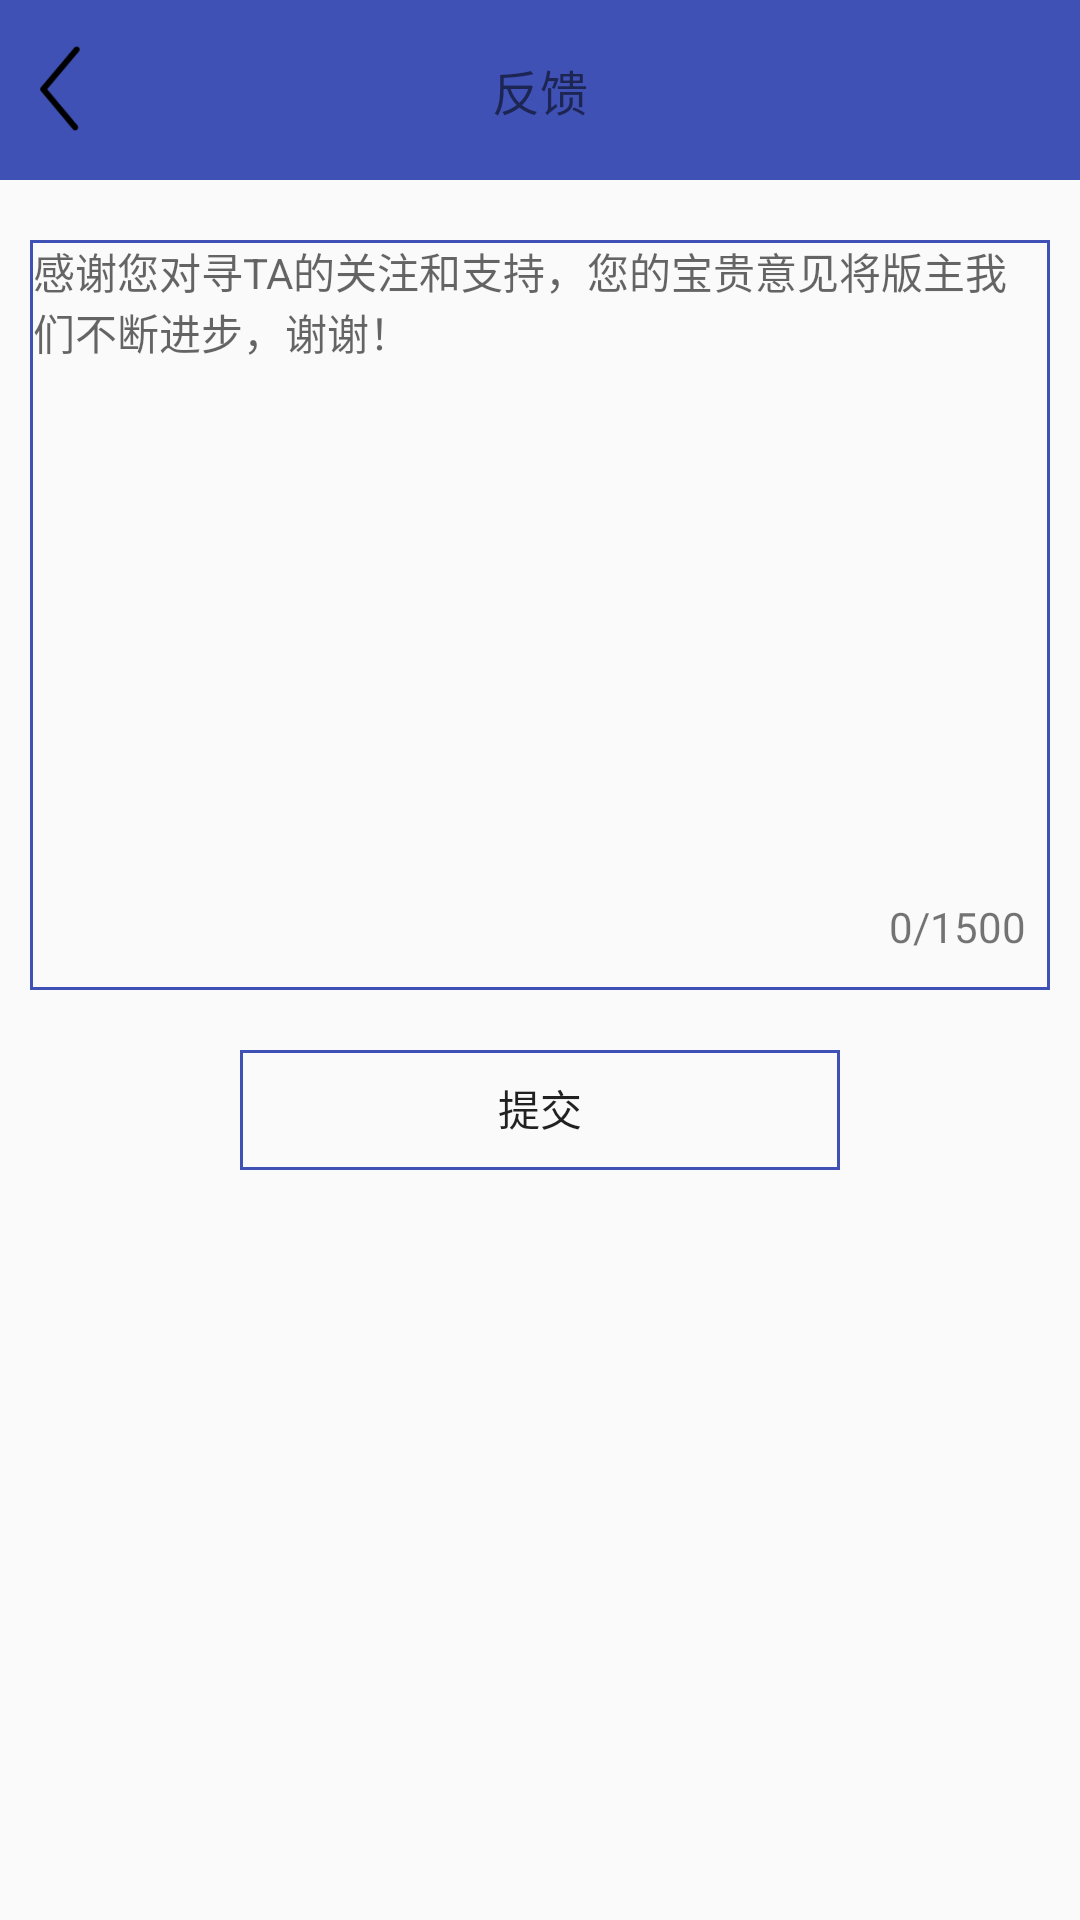

Produce the Android XML layout that renders to this screen, including the resource entries it uses.
<!-- AndroidManifest.xml: application theme AppTheme -->
<!-- res/layout/activity_feedback.xml -->
<?xml version="1.0" encoding="utf-8"?>
<LinearLayout xmlns:android="http://schemas.android.com/apk/res/android"
              android:orientation="vertical"
              android:layout_width="match_parent"
              android:layout_height="match_parent">


    <RelativeLayout
        android:layout_width="match_parent"
        android:layout_height="60dp"
        android:background="@color/blue">

        <ImageButton
            android:id="@+id/imgBtn_back"
            android:layout_width="40dp"
            android:layout_height="40dp"
            android:layout_centerVertical="true"
            android:background="@drawable/arrow_left"/>
        <TextView
            android:id="@+id/title_text"
            android:layout_width="wrap_content"
            android:layout_height="40dp"
            android:gravity="center"
            android:layout_centerInParent="true"
            android:textSize="16dp"
            android:text="反馈"/>

    </RelativeLayout>

    <RelativeLayout
        android:layout_width="match_parent"
        android:layout_height="250dp"
        android:layout_marginBottom="20dp"
        android:layout_marginStart="10dp"
        android:layout_marginEnd="10dp"
        android:layout_marginTop="20dp"
        android:background="@drawable/btn_border_bg">

        <EditText
            android:id="@+id/et_feedback"
            android:layout_width="match_parent"
            android:layout_height="match_parent"
            android:gravity="start"
            android:background="@null"
            android:textSize="14sp"
            android:hint="感谢您对寻TA的关注和支持，您的宝贵意见将版主我们不断进步，谢谢！"/>
        <TextView
            android:id="@+id/tv_words_count"
            android:layout_width="60dp"
            android:layout_height="20dp"
            android:layout_alignParentBottom="true"
            android:layout_alignParentRight="true"
            android:layout_marginBottom="10dp"
            android:gravity="center"
            android:text="0/1500"/>

    </RelativeLayout>

    <Button
        android:id="@+id/btn_submit_feedback"
        android:layout_width="200dp"
        android:layout_height="40dp"
        android:layout_gravity="center_horizontal"
        android:background="@drawable/btn_border_bg"
        android:text="提交"/>

</LinearLayout>
<!-- resources referenced by this layout -->
<resources>
  <color name="blue">#3F51B5</color>
  <!-- drawable arrow_left: png bitmap (drawable, 1443 bytes) -->
  <!-- drawable btn_border_bg (drawable) -->
  <?xml version="1.0" encoding="utf-8"?>
  <shape xmlns:android="http://schemas.android.com/apk/res/android"
      android:useLevel="false" >
      <solid android:color="@null"/>
      <padding android:left="1dp"
          android:right="1dp"
          android:bottom="1dp"/>
  
      <stroke android:width="1dp"
          android:color="@color/blue" />
      
      <size android:width="40dp"
          android:height="20dp"
          />
      
  </shape>
  <style name="AppTheme" parent="Theme.AppCompat.Light.DarkActionBar">
          
          <item name="colorPrimary">@color/colorPrimary</item>
          <item name="colorPrimaryDark">@color/colorPrimaryDark</item>
          <item name="colorAccent">@color/colorAccent</item>
          <item name="windowNoTitle">true</item>
      </style>
  <color name="colorPrimary">#3F51B5</color>
  <color name="colorPrimaryDark">#303F9F</color>
  <color name="colorAccent">#FF4081</color>
</resources>
